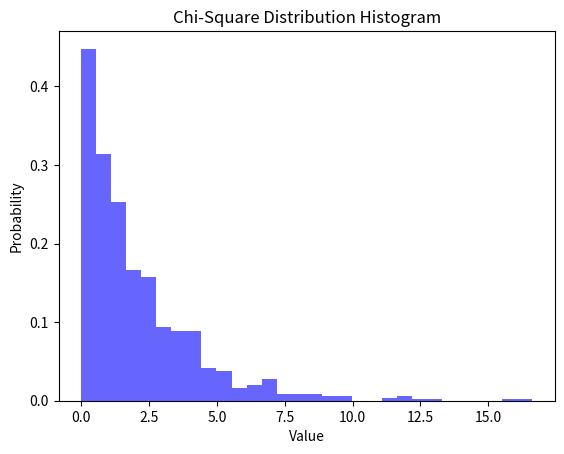

Source code (Python):
# Chi-Square Distribution Example

# Chi-square distribution is a continuous probability distribution that is
# often used in hypothesis testing and statistical inference. It is defined by
# a single parameter, the degrees of freedom (df), which determines the shape
# of the distribution. The chi-square distribution is commonly used in tests of
# independence, goodness-of-fit tests, and in the construction of confidence
# intervals for variance.

import numpy as np
import matplotlib.pyplot as plt

# Generate a random dataset with chi-square distribution
data = np.random.chisquare(df=2, size=1000)
# Plot the histogram of the dataset
plt.hist(data, bins=30, density=True, alpha=0.6, color='b')
plt.title('Chi-Square Distribution Histogram')
plt.xlabel('Value')
plt.ylabel('Probability')
plt.show()
